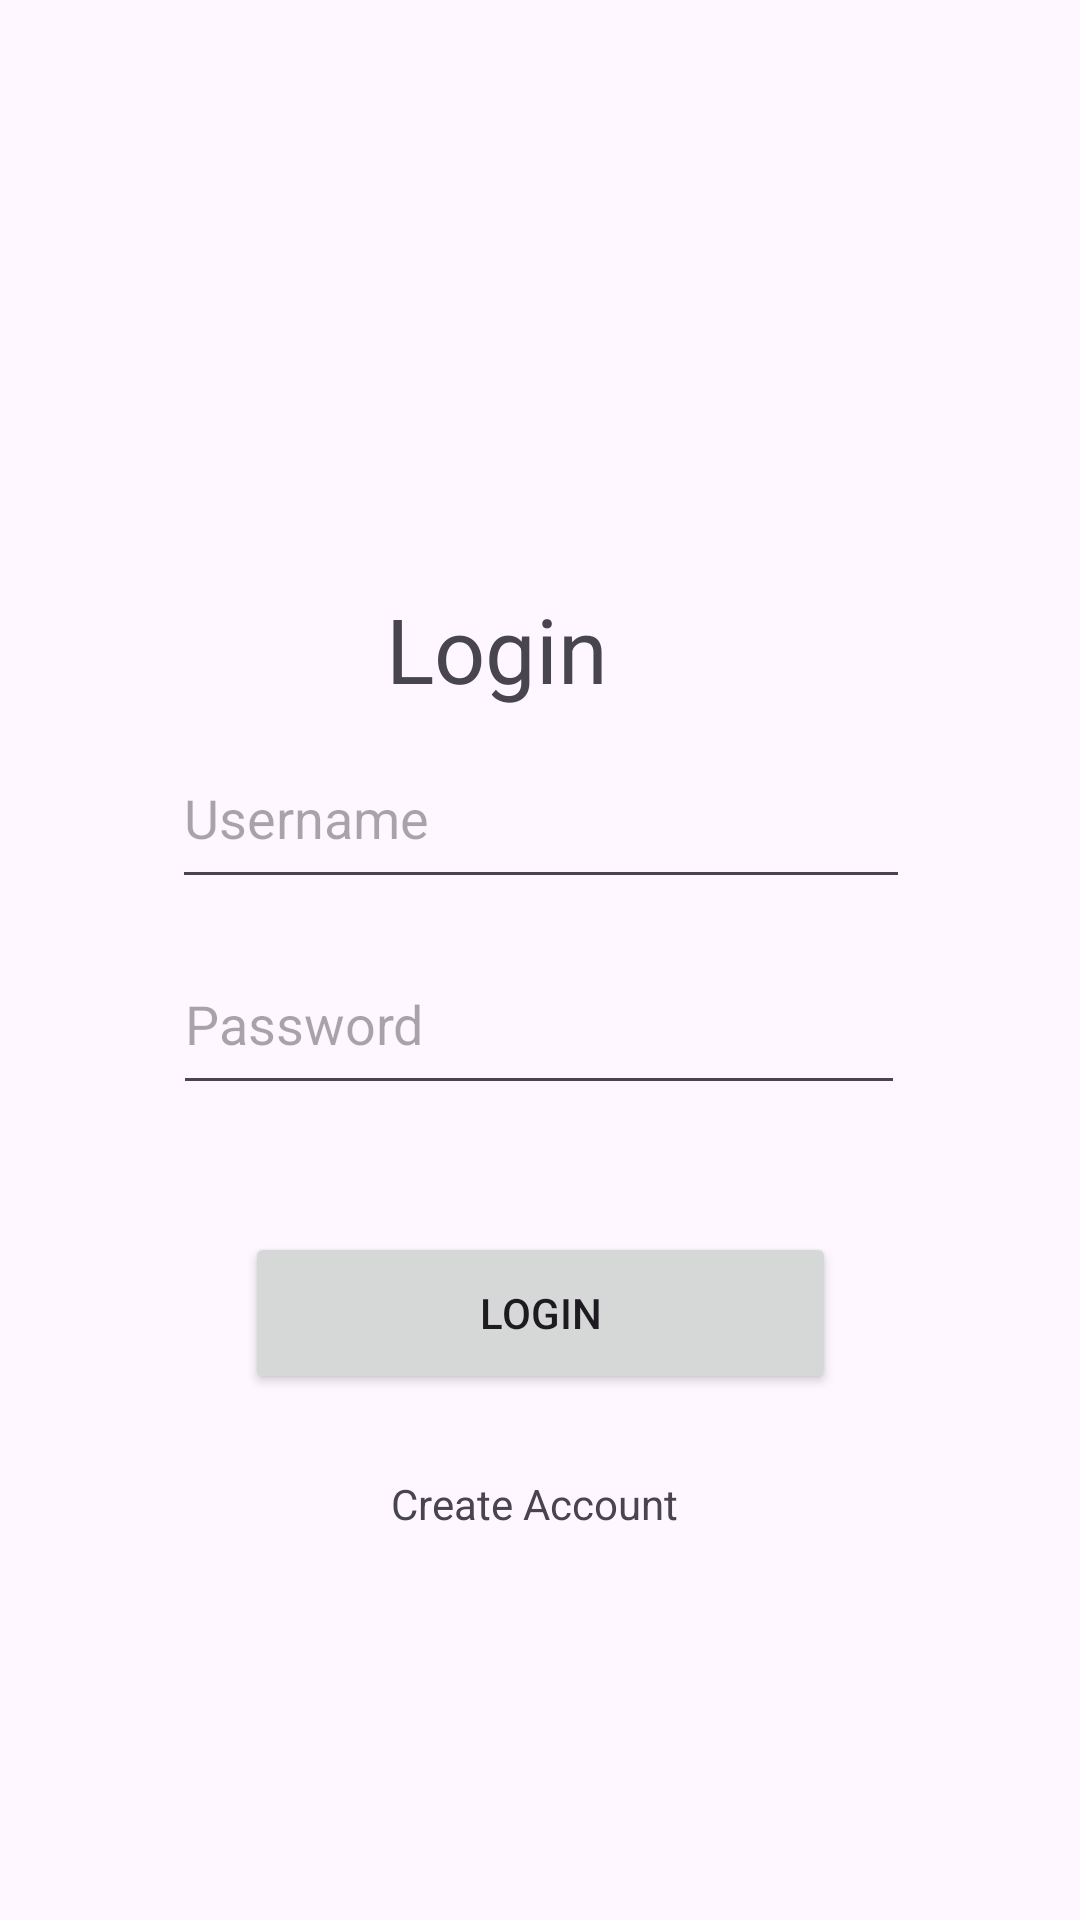

Produce the Android XML layout that renders to this screen, including the resource entries it uses.
<!-- AndroidManifest.xml: application theme Theme.My_Retrofit -->
<!-- res/layout/activity_login.xml -->
<?xml version="1.0" encoding="utf-8"?>
<androidx.constraintlayout.widget.ConstraintLayout xmlns:android="http://schemas.android.com/apk/res/android"
    xmlns:app="http://schemas.android.com/apk/res-auto"
    xmlns:tools="http://schemas.android.com/tools"
    android:layout_width="match_parent"
    android:layout_height="match_parent"
    tools:context=".LoginActivity">

    <TextView
        android:id="@+id/textView2"
        android:layout_width="103dp"
        android:layout_height="46dp"
        android:layout_marginTop="196dp"
        android:text="Login"
        android:textSize="30dp"
        app:layout_constraintEnd_toEndOf="parent"
        app:layout_constraintStart_toStartOf="parent"
        app:layout_constraintTop_toTopOf="parent" />

    <EditText
        android:id="@+id/Username_Txt"
        android:layout_width="246dp"
        android:layout_height="57dp"
        android:ems="10"
        android:hint="Username"
        app:layout_constraintBottom_toBottomOf="parent"
        app:layout_constraintEnd_toEndOf="parent"
        app:layout_constraintHorizontal_bias="0.503"
        app:layout_constraintStart_toStartOf="parent"
        app:layout_constraintTop_toTopOf="parent"
        app:layout_constraintVertical_bias="0.416" />

    <EditText
        android:id="@+id/Password_Txt"
        android:layout_width="244dp"
        android:layout_height="57dp"
        android:ems="10"
        android:hint="Password"
        android:inputType="textPassword"
        app:layout_constraintBottom_toBottomOf="parent"
        app:layout_constraintEnd_toEndOf="parent"
        app:layout_constraintHorizontal_bias="0.497"
        app:layout_constraintStart_toStartOf="parent"
        app:layout_constraintTop_toTopOf="parent"
        app:layout_constraintVertical_bias="0.534" />

    <Button
        android:id="@+id/btn_Login"
        android:layout_width="197dp"
        android:layout_height="54dp"
        android:text="Login"
        app:layout_constraintBottom_toBottomOf="parent"
        app:layout_constraintEnd_toEndOf="parent"
        app:layout_constraintStart_toStartOf="parent"
        app:layout_constraintTop_toTopOf="parent"
        app:layout_constraintVertical_bias="0.701" />

    <TextView
        android:id="@+id/createAccount"
        android:layout_width="101dp"
        android:layout_height="24dp"
        android:text="Create Account"
        app:layout_constraintBottom_toBottomOf="parent"
        app:layout_constraintEnd_toEndOf="parent"
        app:layout_constraintHorizontal_bias="0.503"
        app:layout_constraintStart_toStartOf="parent"
        app:layout_constraintTop_toBottomOf="@+id/btn_Login"
        app:layout_constraintVertical_bias="0.179" />
</androidx.constraintlayout.widget.ConstraintLayout>
<!-- resources referenced by this layout -->
<resources>
  <style name="Theme.My_Retrofit" parent="Base.Theme.My_Retrofit" />
  <style name="Base.Theme.My_Retrofit" parent="Theme.Material3.DayNight.NoActionBar">
          
          
      </style>
</resources>
